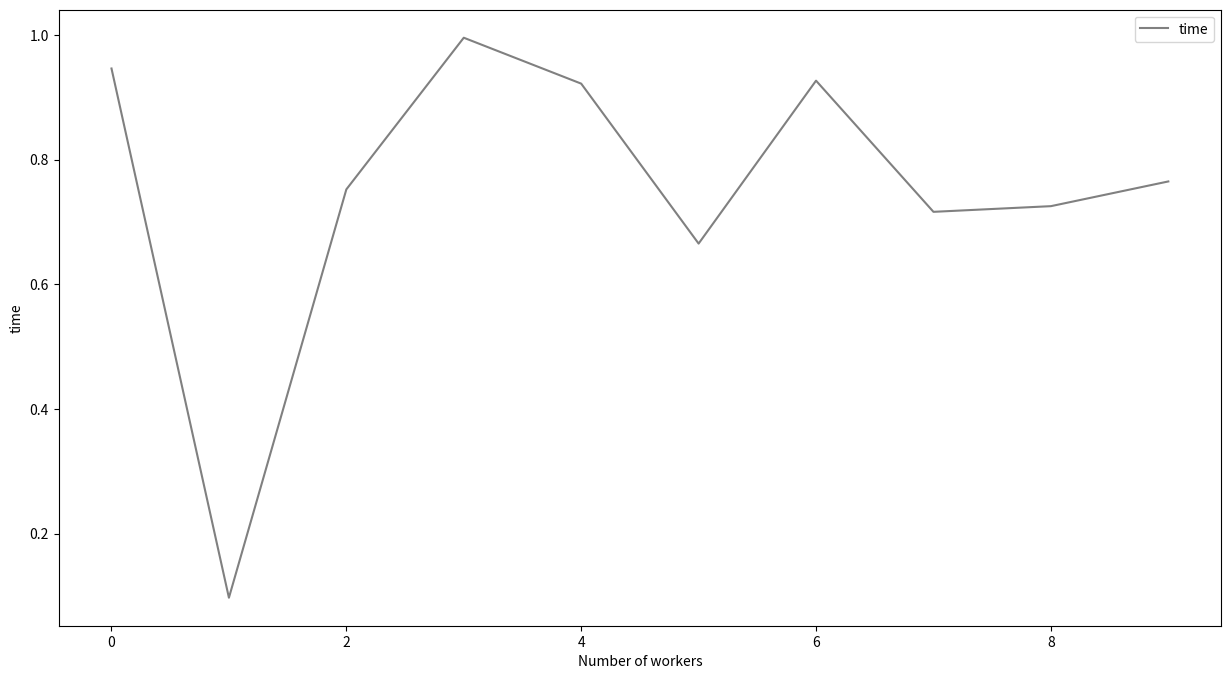

Write Python code to recreate this figure.
#keep input files same and increase the workers 
# 0.946364,0.09723,0.752384,0.995733,0.922075,0.665446,0.926835,0.716374,0.725476,0.765133
import matplotlib.pyplot as plt
import seaborn as sns
import pandas as pd

plotdata = pd.DataFrame({

    "time":[0.946364,0.09723,0.752384,0.995733,0.922075,0.665446,0.926835,0.716374,0.725476,0.765133]},

    )

plotdata.plot(kind="line",figsize=(15, 8),color=["#808080","#0000FF"])


plt.xlabel("Number of workers")

plt.ylabel("time")
plt.show()